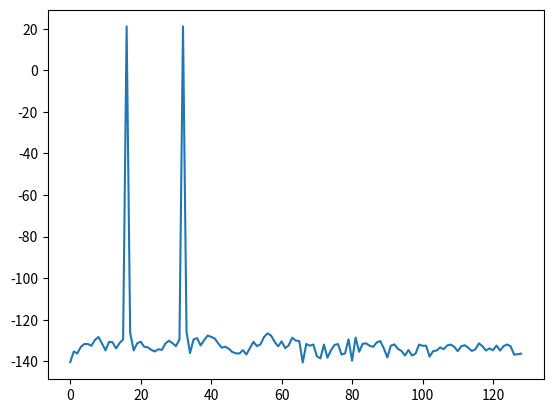

The matplotlib source for this figure:
# Wow! What a nice little bit about fft in Python
# http://macdevcenter.com/pub/a/python/2001/01/31/numerically.html

import numpy as np
import numpy.fft
import matplotlib
import matplotlib.pyplot as plt

x = np.arange(256.0)
sig = np.sin(2*np.pi*(1250.0/10000.0)*x) + np.sin(2*np.pi*(625.0/10000.0)*x)

plt.plot(x[0:129], 10*np.log10(abs(np.fft.rfft(sig))))
plt.show()